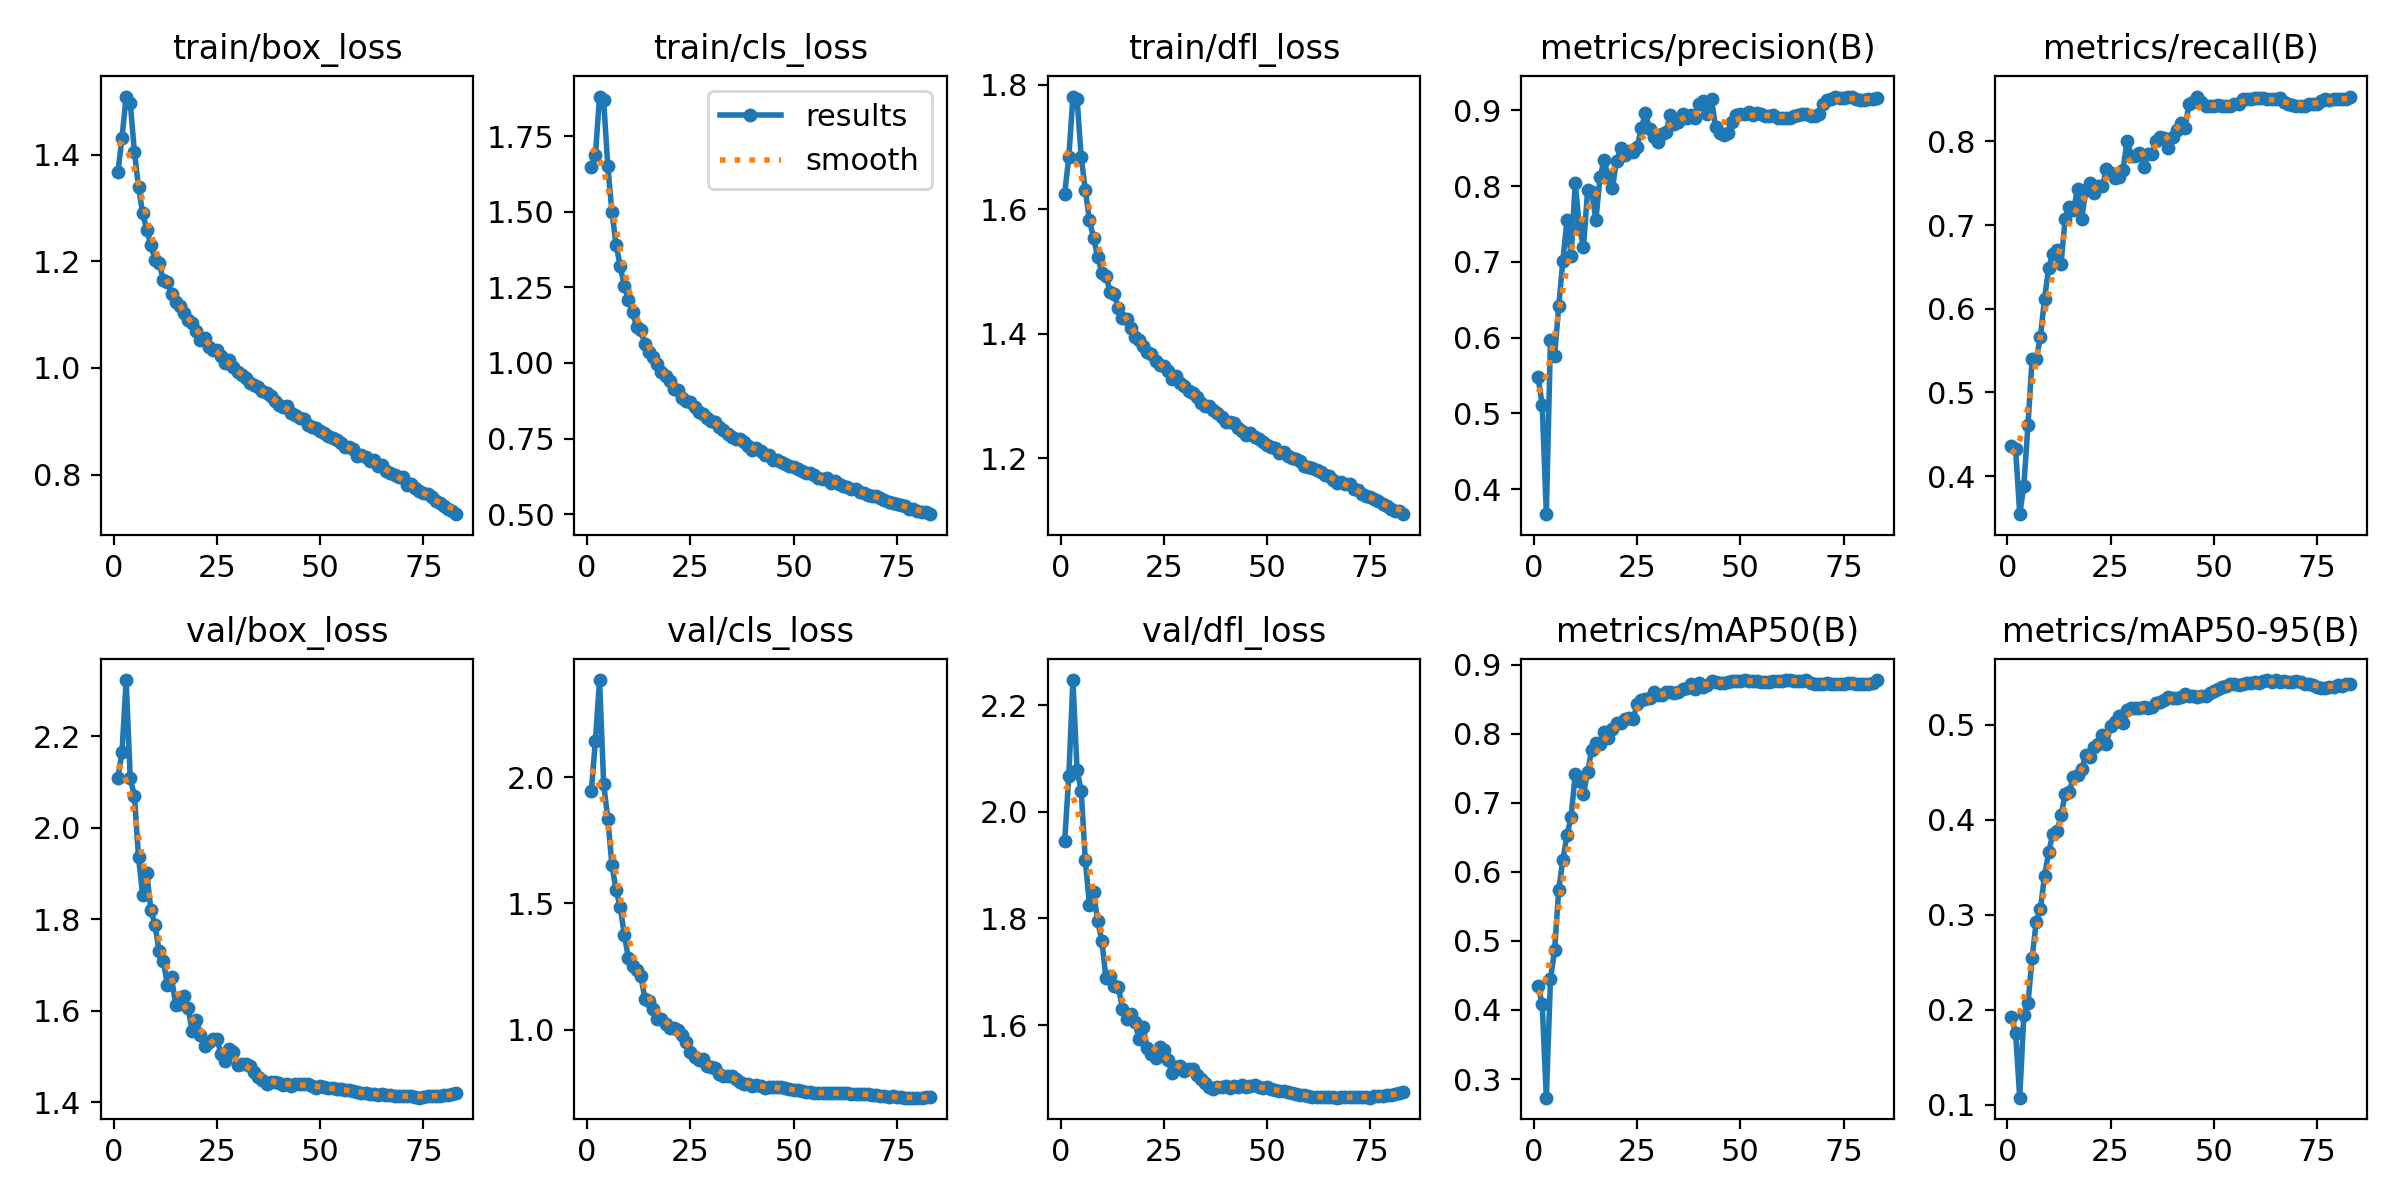

The data file committed next to this chart (first rows):
epoch, time, train/box_loss, train/cls_loss, train/dfl_loss, metrics/precision(B), metrics/recall(B), metrics/mAP50(B), metrics/mAP50-95(B), val/box_loss, val/cls_loss, val/dfl_loss, lr/pg0, lr/pg1, lr/pg2, lr/pg3, lr/pg4, lr/pg5, lr/pg6, lr/pg7
1, 1349, 1.367, 1.647, 1.625, 0.5474, 0.4361, 0.4347, 0.1929, 2.109, 1.943, 1.944, 0.009997, 0.003332, 0.009997, 0.003332, 0.009997, 0.003332, 0.009997, 0.003332
2, 2408, 1.431, 1.687, 1.684, 0.5114, 0.4326, 0.4082, 0.1754, 2.164, 2.144, 2.067, 0.01983, 0.006611, 0.01983, 0.006611, 0.01983, 0.006611, 0.01983, 0.006611
3, 3414, 1.509, 1.881, 1.781, 0.3668, 0.3545, 0.273, 0.1075, 2.322, 2.384, 2.247, 0.0295, 0.009834, 0.0295, 0.009834, 0.0295, 0.009834, 0.0295, 0.009834
4, 4398, 1.497, 1.868, 1.778, 0.5968, 0.3887, 0.4447, 0.1946, 2.108, 1.973, 2.078, 0.02926, 0.009753, 0.02926, 0.009753, 0.02926, 0.009753, 0.02926, 0.009753
5, 5383, 1.406, 1.651, 1.684, 0.5756, 0.4614, 0.4861, 0.2066, 2.069, 1.836, 2.039, 0.02901, 0.00967, 0.02901, 0.00967, 0.02901, 0.00967, 0.02901, 0.00967
6, 6371, 1.339, 1.499, 1.631, 0.6414, 0.5401, 0.5743, 0.2548, 1.936, 1.652, 1.909, 0.02876, 0.009588, 0.02876, 0.009588, 0.02876, 0.009588, 0.02876, 0.009588
7, 7376, 1.29, 1.391, 1.582, 0.7013, 0.5399, 0.6173, 0.2929, 1.852, 1.553, 1.825, 0.02851, 0.009505, 0.02851, 0.009505, 0.02851, 0.009505, 0.02851, 0.009505
8, 8368, 1.259, 1.322, 1.554, 0.7554, 0.5664, 0.6527, 0.3061, 1.901, 1.486, 1.849, 0.02827, 0.009423, 0.02827, 0.009423, 0.02827, 0.009423, 0.02827, 0.009423
9, 9366, 1.23, 1.254, 1.524, 0.7075, 0.6115, 0.6796, 0.3406, 1.82, 1.377, 1.795, 0.02802, 0.00934, 0.02802, 0.00934, 0.02802, 0.00934, 0.02802, 0.00934
10, 10364, 1.202, 1.209, 1.498, 0.8044, 0.6486, 0.7415, 0.3658, 1.787, 1.283, 1.758, 0.02777, 0.009258, 0.02777, 0.009258, 0.02777, 0.009258, 0.02777, 0.009258
11, 11358, 1.197, 1.169, 1.493, 0.7451, 0.6653, 0.7315, 0.3846, 1.73, 1.251, 1.688, 0.02753, 0.009175, 0.02753, 0.009175, 0.02753, 0.009175, 0.02753, 0.009175
12, 12355, 1.165, 1.119, 1.467, 0.7197, 0.67, 0.7125, 0.3878, 1.708, 1.238, 1.693, 0.02728, 0.009092, 0.02728, 0.009092, 0.02728, 0.009092, 0.02728, 0.009092
13, 13347, 1.161, 1.107, 1.463, 0.7944, 0.654, 0.7449, 0.4046, 1.656, 1.211, 1.673, 0.02703, 0.00901, 0.02703, 0.00901, 0.02703, 0.00901, 0.02703, 0.00901
14, 14339, 1.139, 1.063, 1.442, 0.7918, 0.7075, 0.7765, 0.4271, 1.673, 1.123, 1.672, 0.02678, 0.008927, 0.02678, 0.008927, 0.02678, 0.008927, 0.02678, 0.008927
15, 15337, 1.123, 1.036, 1.425, 0.7553, 0.7212, 0.7862, 0.4292, 1.613, 1.114, 1.63, 0.02653, 0.008845, 0.02653, 0.008845, 0.02653, 0.008845, 0.02653, 0.008845
16, 16320, 1.115, 1.019, 1.424, 0.8115, 0.7177, 0.7851, 0.4455, 1.615, 1.081, 1.611, 0.02629, 0.008762, 0.02629, 0.008762, 0.02629, 0.008762, 0.02629, 0.008762
17, 17303, 1.103, 0.9967, 1.41, 0.8344, 0.743, 0.8023, 0.4475, 1.632, 1.042, 1.62, 0.02604, 0.00868, 0.02604, 0.00868, 0.02604, 0.00868, 0.02604, 0.00868
18, 18290, 1.09, 0.9716, 1.395, 0.812, 0.7079, 0.7938, 0.4538, 1.606, 1.043, 1.606, 0.02579, 0.008597, 0.02579, 0.008597, 0.02579, 0.008597, 0.02579, 0.008597
19, 19286, 1.085, 0.9561, 1.39, 0.7977, 0.7423, 0.8064, 0.4678, 1.556, 1.024, 1.573, 0.02555, 0.008515, 0.02555, 0.008515, 0.02555, 0.008515, 0.02555, 0.008515
20, 20281, 1.068, 0.9388, 1.381, 0.8331, 0.7502, 0.8151, 0.4661, 1.58, 1.007, 1.596, 0.0253, 0.008433, 0.0253, 0.008433, 0.0253, 0.008433, 0.0253, 0.008433
21, 21263, 1.051, 0.913, 1.371, 0.8498, 0.7388, 0.8158, 0.4768, 1.548, 1.009, 1.557, 0.02505, 0.00835, 0.02505, 0.00835, 0.02505, 0.00835, 0.02505, 0.00835
22, 22242, 1.056, 0.9095, 1.367, 0.8415, 0.7465, 0.8212, 0.4801, 1.524, 0.9973, 1.545, 0.0248, 0.008268, 0.0248, 0.008268, 0.0248, 0.008268, 0.0248, 0.008268
23, 23231, 1.039, 0.8835, 1.356, 0.847, 0.7468, 0.8232, 0.4896, 1.532, 0.9782, 1.538, 0.02456, 0.008185, 0.02456, 0.008185, 0.02456, 0.008185, 0.02456, 0.008185
24, 24228, 1.034, 0.8755, 1.349, 0.845, 0.7665, 0.8213, 0.48, 1.537, 0.9533, 1.56, 0.02431, 0.008103, 0.02431, 0.008103, 0.02431, 0.008103, 0.02431, 0.008103
25, 25227, 1.033, 0.8708, 1.349, 0.8519, 0.7623, 0.8424, 0.4991, 1.538, 0.9113, 1.554, 0.02406, 0.00802, 0.02406, 0.00802, 0.02406, 0.00802, 0.02406, 0.00802
26, 26212, 1.022, 0.8534, 1.34, 0.8765, 0.7569, 0.8483, 0.5033, 1.506, 0.8933, 1.534, 0.02381, 0.007938, 0.02381, 0.007938, 0.02381, 0.007938, 0.02381, 0.007938
27, 27204, 1.01, 0.8392, 1.328, 0.8967, 0.7573, 0.8504, 0.5089, 1.491, 0.8809, 1.51, 0.02356, 0.007855, 0.02356, 0.007855, 0.02356, 0.007855, 0.02356, 0.007855
28, 28196, 1.014, 0.8315, 1.332, 0.8751, 0.766, 0.8518, 0.5016, 1.516, 0.8836, 1.522, 0.02332, 0.007772, 0.02332, 0.007772, 0.02332, 0.007772, 0.02332, 0.007772
29, 29178, 1.002, 0.8192, 1.321, 0.8651, 0.801, 0.8597, 0.5155, 1.509, 0.8585, 1.522, 0.02307, 0.00769, 0.02307, 0.00769, 0.02307, 0.00769, 0.02307, 0.00769
30, 30165, 0.9919, 0.8095, 1.316, 0.8582, 0.7832, 0.8555, 0.5172, 1.482, 0.8527, 1.515, 0.02282, 0.007607, 0.02282, 0.007607, 0.02282, 0.007607, 0.02282, 0.007607
31, 31144, 0.986, 0.8032, 1.309, 0.8685, 0.7822, 0.8562, 0.5181, 1.484, 0.8504, 1.517, 0.02258, 0.007525, 0.02258, 0.007525, 0.02258, 0.007525, 0.02258, 0.007525
32, 32127, 0.9805, 0.7894, 1.304, 0.8718, 0.7868, 0.8603, 0.5174, 1.484, 0.8241, 1.518, 0.02233, 0.007443, 0.02233, 0.007443, 0.02233, 0.007443, 0.02233, 0.007443
33, 33106, 0.9717, 0.7768, 1.299, 0.8934, 0.7698, 0.8602, 0.5182, 1.479, 0.818, 1.505, 0.02208, 0.00736, 0.02208, 0.00736, 0.02208, 0.00736, 0.02208, 0.00736
34, 34090, 0.9683, 0.7634, 1.289, 0.8819, 0.7854, 0.8586, 0.5177, 1.467, 0.8187, 1.498, 0.02183, 0.007278, 0.02183, 0.007278, 0.02183, 0.007278, 0.02183, 0.007278
35, 35073, 0.9641, 0.7544, 1.284, 0.8847, 0.7855, 0.8598, 0.5185, 1.455, 0.8152, 1.491, 0.02159, 0.007195, 0.02159, 0.007195, 0.02159, 0.007195, 0.02159, 0.007195
36, 36060, 0.9557, 0.7487, 1.285, 0.8955, 0.8008, 0.8647, 0.5232, 1.449, 0.8035, 1.484, 0.02134, 0.007112, 0.02134, 0.007112, 0.02134, 0.007112, 0.02134, 0.007112
37, 37048, 0.9527, 0.7483, 1.278, 0.8898, 0.8053, 0.8662, 0.5243, 1.44, 0.7928, 1.481, 0.02109, 0.00703, 0.02109, 0.00703, 0.02109, 0.00703, 0.02109, 0.00703
38, 38037, 0.9478, 0.7385, 1.273, 0.8938, 0.8042, 0.8721, 0.5258, 1.445, 0.7861, 1.484, 0.02084, 0.006947, 0.02084, 0.006947, 0.02084, 0.006947, 0.02084, 0.006947
39, 39047, 0.9384, 0.7255, 1.266, 0.8905, 0.792, 0.8648, 0.529, 1.444, 0.7836, 1.483, 0.02059, 0.006865, 0.02059, 0.006865, 0.02059, 0.006865, 0.02059, 0.006865
40, 40031, 0.9301, 0.7128, 1.259, 0.9087, 0.805, 0.8732, 0.5281, 1.442, 0.7766, 1.485, 0.02035, 0.006783, 0.02035, 0.006783, 0.02035, 0.006783, 0.02035, 0.006783
41, 41005, 0.9275, 0.7186, 1.258, 0.912, 0.8138, 0.8677, 0.5285, 1.439, 0.7809, 1.482, 0.0201, 0.0067, 0.0201, 0.0067, 0.0201, 0.0067, 0.0201, 0.0067
42, 41980, 0.9281, 0.7074, 1.257, 0.8948, 0.8217, 0.8709, 0.5298, 1.44, 0.7772, 1.485, 0.01985, 0.006618, 0.01985, 0.006618, 0.01985, 0.006618, 0.01985, 0.006618
43, 42964, 0.9156, 0.6971, 1.248, 0.9149, 0.8161, 0.8756, 0.5323, 1.435, 0.7706, 1.484, 0.01961, 0.006535, 0.01961, 0.006535, 0.01961, 0.006535, 0.01961, 0.006535
44, 43948, 0.9123, 0.6947, 1.244, 0.8777, 0.8447, 0.8752, 0.5302, 1.441, 0.7716, 1.487, 0.01936, 0.006452, 0.01936, 0.006452, 0.01936, 0.006452, 0.01936, 0.006452
45, 44922, 0.9061, 0.6798, 1.238, 0.8699, 0.8467, 0.8739, 0.5304, 1.44, 0.7742, 1.484, 0.01911, 0.00637, 0.01911, 0.00637, 0.01911, 0.00637, 0.01911, 0.00637
46, 45894, 0.9042, 0.6803, 1.24, 0.867, 0.8537, 0.8738, 0.5295, 1.44, 0.773, 1.486, 0.01886, 0.006287, 0.01886, 0.006287, 0.01886, 0.006287, 0.01886, 0.006287
47, 46867, 0.8932, 0.6728, 1.234, 0.8701, 0.8469, 0.8754, 0.5303, 1.44, 0.7721, 1.488, 0.01861, 0.006205, 0.01861, 0.006205, 0.01861, 0.006205, 0.01861, 0.006205
48, 47840, 0.8883, 0.6673, 1.23, 0.8852, 0.8422, 0.8762, 0.5308, 1.435, 0.7684, 1.485, 0.01837, 0.006123, 0.01837, 0.006123, 0.01837, 0.006123, 0.01837, 0.006123
49, 48810, 0.8867, 0.6596, 1.226, 0.8933, 0.8422, 0.8761, 0.5337, 1.432, 0.7663, 1.482, 0.01812, 0.00604, 0.01812, 0.00604, 0.01812, 0.00604, 0.01812, 0.00604
50, 49783, 0.8818, 0.6568, 1.221, 0.8956, 0.8428, 0.8767, 0.536, 1.435, 0.7613, 1.483, 0.01787, 0.005958, 0.01787, 0.005958, 0.01787, 0.005958, 0.01787, 0.005958
51, 50757, 0.8772, 0.6489, 1.219, 0.8954, 0.8432, 0.8774, 0.538, 1.434, 0.7598, 1.481, 0.01762, 0.005875, 0.01762, 0.005875, 0.01762, 0.005875, 0.01762, 0.005875
52, 51732, 0.8726, 0.6431, 1.216, 0.8974, 0.8422, 0.876, 0.5396, 1.432, 0.7579, 1.478, 0.01738, 0.005792, 0.01738, 0.005792, 0.01738, 0.005792, 0.01738, 0.005792
53, 52706, 0.8679, 0.6349, 1.209, 0.894, 0.8422, 0.876, 0.5414, 1.431, 0.755, 1.476, 0.01713, 0.00571, 0.01713, 0.00571, 0.01713, 0.00571, 0.01713, 0.00571
54, 53672, 0.8655, 0.6372, 1.21, 0.896, 0.8422, 0.8769, 0.5431, 1.429, 0.7533, 1.475, 0.01688, 0.005627, 0.01688, 0.005627, 0.01688, 0.005627, 0.01688, 0.005627
55, 54646, 0.859, 0.6284, 1.204, 0.8949, 0.8444, 0.8755, 0.5434, 1.428, 0.751, 1.474, 0.01664, 0.005545, 0.01664, 0.005545, 0.01664, 0.005545, 0.01664, 0.005545
56, 55616, 0.8518, 0.6185, 1.2, 0.8932, 0.8444, 0.8748, 0.5417, 1.427, 0.7499, 1.472, 0.01639, 0.005463, 0.01639, 0.005463, 0.01639, 0.005463, 0.01639, 0.005463
57, 56585, 0.8525, 0.6149, 1.2, 0.893, 0.8504, 0.8754, 0.543, 1.426, 0.7504, 1.471, 0.01614, 0.00538, 0.01614, 0.00538, 0.01614, 0.00538, 0.01614, 0.00538
58, 57551, 0.8484, 0.6181, 1.196, 0.8935, 0.8509, 0.8766, 0.5438, 1.424, 0.7482, 1.468, 0.01589, 0.005298, 0.01589, 0.005298, 0.01589, 0.005298, 0.01589, 0.005298
59, 58530, 0.8352, 0.6039, 1.187, 0.8904, 0.8509, 0.8764, 0.5437, 1.423, 0.7482, 1.468, 0.01564, 0.005215, 0.01564, 0.005215, 0.01564, 0.005215, 0.01564, 0.005215
60, 59493, 0.837, 0.6082, 1.187, 0.8895, 0.8522, 0.8761, 0.5451, 1.421, 0.7482, 1.467, 0.0154, 0.005132, 0.0154, 0.005132, 0.0154, 0.005132, 0.0154, 0.005132
... 23 more rows
